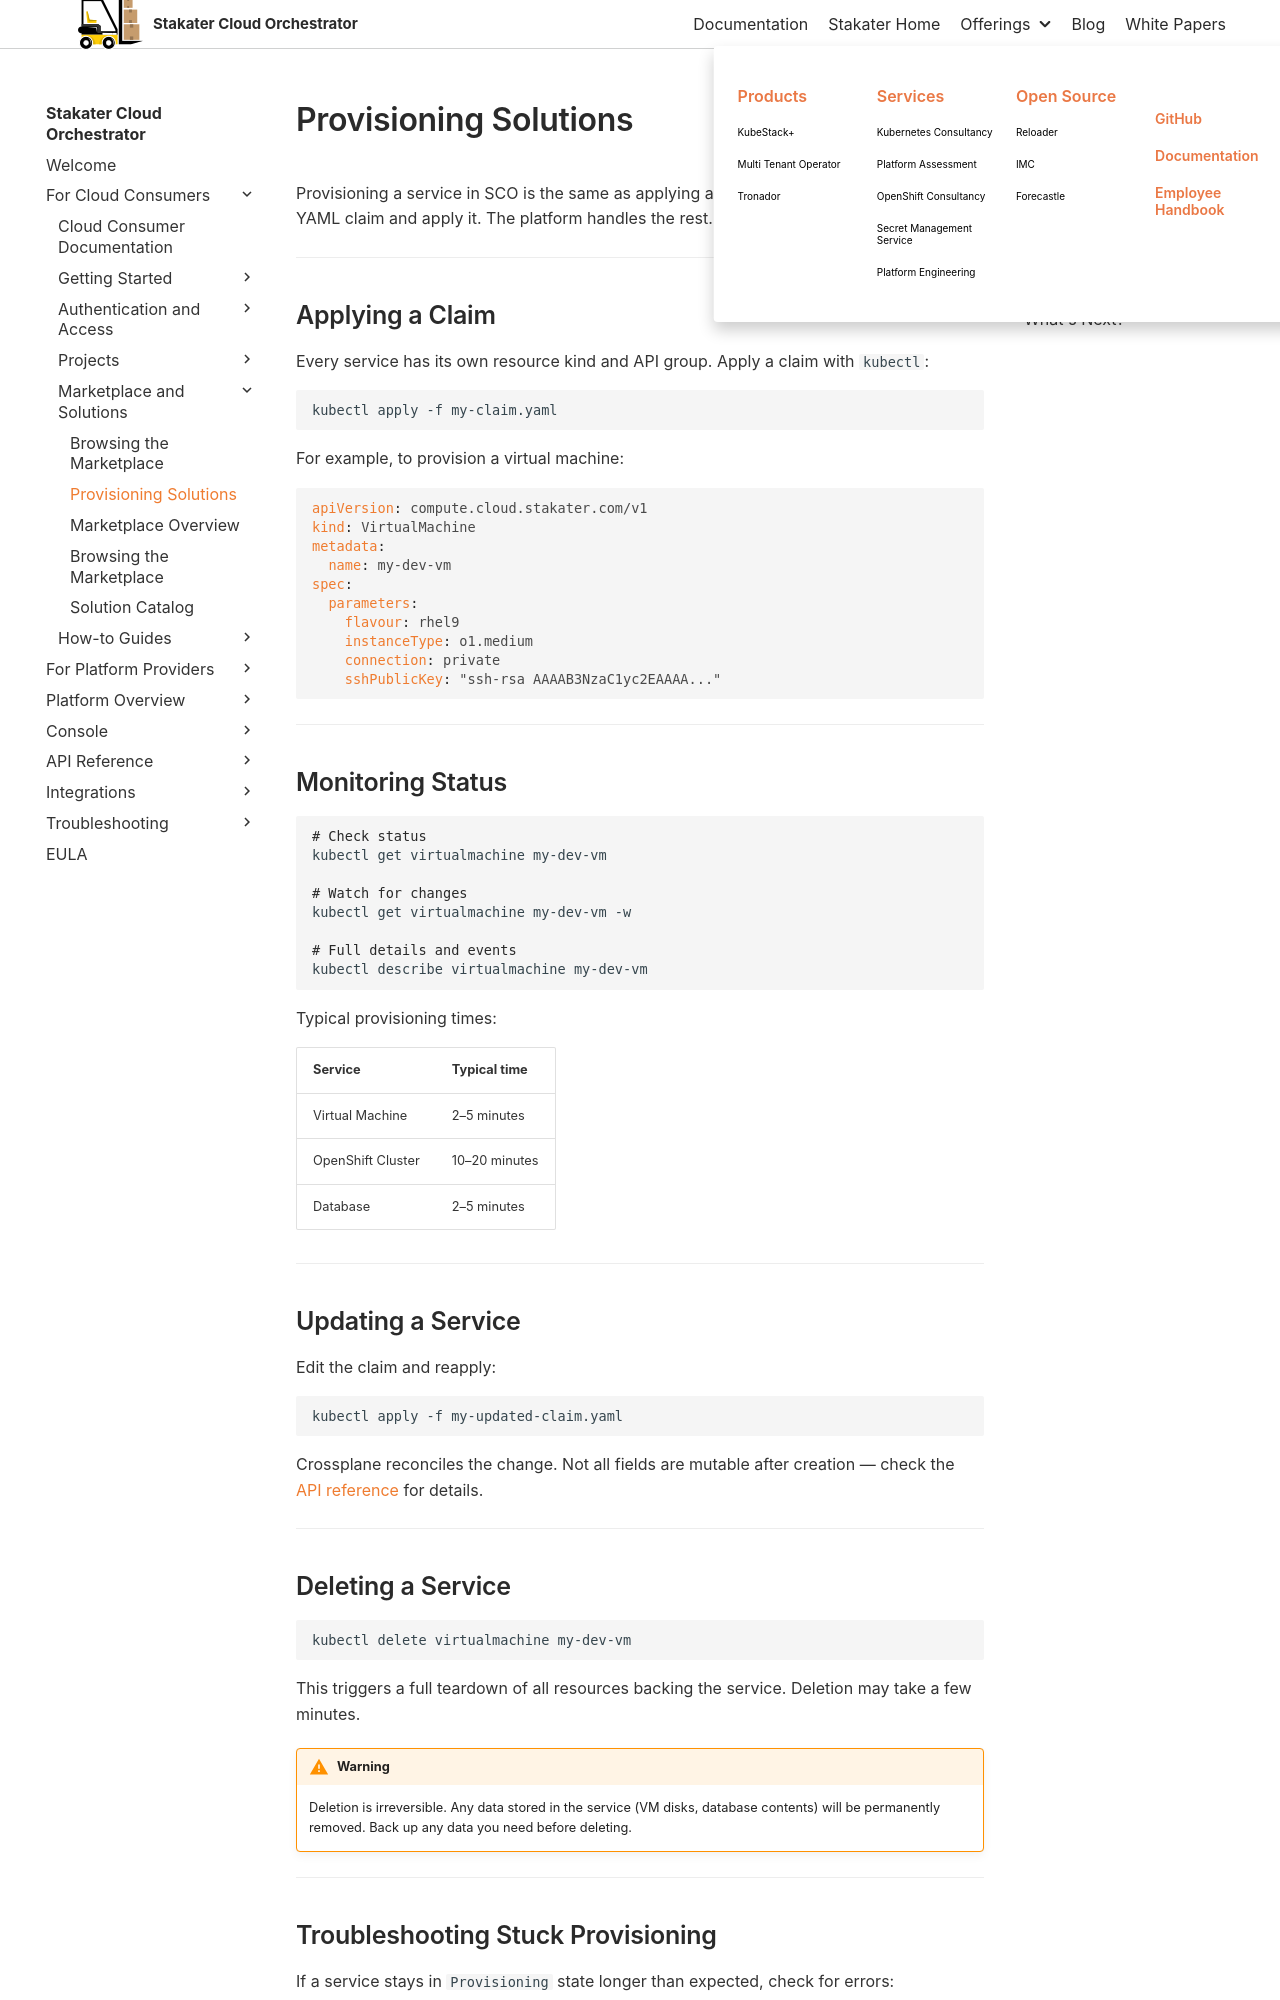

repository: stakater/sco-docs · page: main/cloud-user-guide/solutions/provisioning-solutions.html · generator: mkdocs

# Provisioning Solutions

Provisioning a service in SCO is the same as applying any Kubernetes resource — write a YAML claim and apply it. The platform handles the rest.

---

## Applying a Claim

Every service has its own resource kind and API group. Apply a claim with `kubectl`:

```bash
kubectl apply -f my-claim.yaml
```

For example, to provision a virtual machine:

```yaml
apiVersion: compute.cloud.stakater.com/v1
kind: VirtualMachine
metadata:
  name: my-dev-vm
spec:
  parameters:
    flavour: rhel9
    instanceType: o1.medium
    connection: private
    sshPublicKey: "ssh-rsa AAAAB3NzaC1yc2EAAAA..."
```

---

## Monitoring Status

```bash
# Check status
kubectl get virtualmachine my-dev-vm

# Watch for changes
kubectl get virtualmachine my-dev-vm -w

# Full details and events
kubectl describe virtualmachine my-dev-vm
```

Typical provisioning times:

| Service | Typical time |
|---------|-------------|
| Virtual Machine | 2–5 minutes |
| OpenShift Cluster | 10–20 minutes |
| Database | 2–5 minutes |

---

## Updating a Service

Edit the claim and reapply:

```bash
kubectl apply -f my-updated-claim.yaml
```

Crossplane reconciles the change. Not all fields are mutable after creation — check the [API reference](../../api-reference/overview.md) for details.

---

## Deleting a Service

```bash
kubectl delete virtualmachine my-dev-vm
```

This triggers a full teardown of all resources backing the service. Deletion may take a few minutes.

!!! warning
    Deletion is irreversible. Any data stored in the service (VM disks, database contents) will be permanently removed. Back up any data you need before deleting.

---
